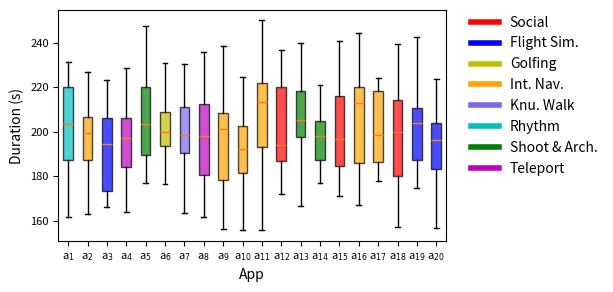
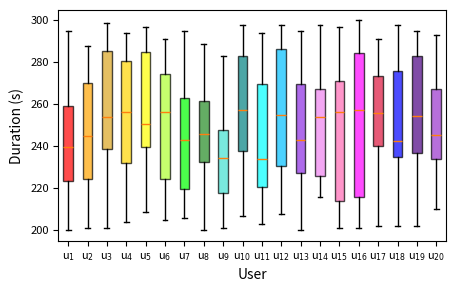

These figures' Python source, in order:
import pandas as pd
import matplotlib.pyplot as plt
import numpy as np
import matplotlib as mpl
from matplotlib.lines import Line2D
import random

data =[random.gauss(200, 20) for _ in range(400)]
data_list = np.array(data).reshape(20, -1).tolist() # 20 = 20 users total
game_colors = ['c', 'orange', 'b', 'm', 'g', 'y', 'mediumslateblue', 'm', 'orange', 'orange', 'orange', 'r', 'g', 'g', 'r', 'orange', 'orange', 'r', 'b', 'b']
user_colors = ['r', 'orange', 'goldenrod', 'gold', 'yellow', 'greenyellow', 'lime', 'forestgreen', 'turquoise', 'teal', 'cyan', 'deepskyblue', 'blueviolet', 'violet', 'hotpink', 'magenta', 'crimson', 'blue', 'indigo', 'darkorchid', 'plum' ]

#APP DYNAMICS
fig, ax = plt.subplots(figsize=(5,3))
bplot1 = ax.boxplot(data_list, 0, '', patch_artist=True) 
for patch, color in zip(bplot1["boxes"], game_colors):
    patch.set_facecolor(color)
    patch.set_alpha(0.7)

x = range(1,21,1)
x_a = ["a$_{" + str(element) + "}$" for element in x]
plt.xticks(x, x_a, fontsize = 8)
plt.yticks(fontsize = 8)
plt.xlabel("App", fontsize=10)
plt.ylabel("Duration (s)", fontsize=10)

custom_lines = [Line2D([0], [0], color='r', lw=4),
                Line2D([0], [0], color='b', lw=4),
                Line2D([0], [0], color='y', lw=4),
                Line2D([0], [0], color='orange', lw=4),
                Line2D([0], [0], color='mediumslateblue', lw=4),
                Line2D([0], [0], color='c', lw=4),
                Line2D([0], [0], color='g', lw=4),
                Line2D([0], [0], color='m', lw=4)]
ax.legend(custom_lines, ['Social', 'Flight Sim.', 'Golfing', 'Int. Nav.', 'Knu. Walk', 'Rhythm', 'Shoot & Arch.', 'Teleport' ], loc=2,bbox_to_anchor=(1.05, 1), borderaxespad=0, frameon = False, fontsize = 10)
# mpl.rcParams['text.usetex'] = True 
# mpl.rcParams['font.family'] = 'serif'
# mpl.rcParams['pdf.fonttype'] = 42
# mpl.rcParams['ps.fonttype'] = 42
plt.savefig('game-dynamics-bp.pdf', format='pdf', bbox_inches='tight')
plt.show()

#USER DYNAMICS
fig, ax = plt.subplots(figsize=(5,3))
user_size = 20
ul = list(range(1, user_size+2, 1))
ul.pop(8)

data = [random.randint(200, 300) for _ in range(400)] #dummy data
data_list = np.array(data).reshape(20, -1).tolist() # 20 = 20 apps total 
bplot2 = ax.boxplot(data_list, 0, '', patch_artist=True) 
for patch, color in zip(bplot2["boxes"], user_colors):
    patch.set_facecolor(color)
    patch.set_alpha(0.7)

x_label_list = []
x = range(1,21,1)
x_a = ["u$_{" + str(element) + "}$" for element in x]
plt.xticks(x, x_a, fontsize = 8)
plt.yticks(fontsize = 8)
plt.xlabel("User", fontsize=10)
plt.ylabel("Duration (s)", fontsize=10)
# mpl.rcParams['text.usetex'] = True
# mpl.rcParams['font.family'] = 'serif'
# mpl.rcParams['pdf.fonttype'] = 42
# mpl.rcParams['ps.fonttype'] = 42
plt.savefig('user-dynamics-bp.pdf')
plt.show()